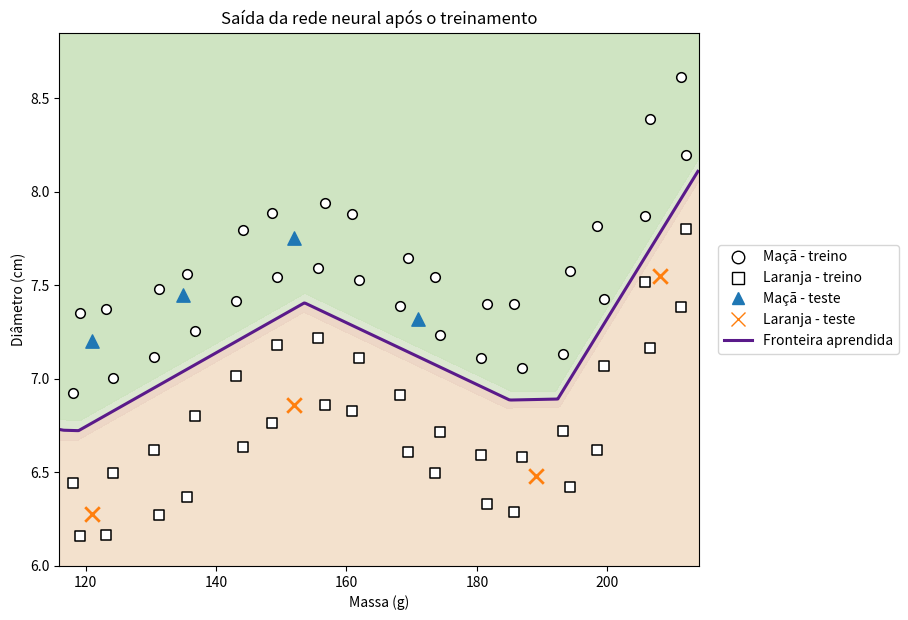

Here is the Python script that generated this plot:
"""Exemplo didático: classificação de frutas por uma rede 2-12-1.
Dependências: numpy e matplotlib. Executar: python codigo_rede_neural.py.
"""
import numpy as np
import matplotlib.pyplot as plt
from matplotlib.lines import Line2D


def relu(s):
    """Ativação da camada oculta: ReLU(s) = max(0,s)."""
    return np.maximum(0, s)


def relu_derivada(s):
    # Em s=0 a ReLU não é derivável; adotamos derivada computacional 0.
    # A convenção define apenas o passo de retropropagação nesse ponto.
    return (s > 0).astype(float)


def sigmoid(s):
    """Ativação da saída, com valores entre 0 e 1."""
    return 1 / (1 + np.exp(-s))


def fronteira_base(m):
    # Curva artificial em cm: nível + ressalto gaussiano + subida logística.
    # As constantes foram escolhidas para criar uma fronteira não linear;
    # não resultam de medidas experimentais nem de ajuste aos dados.
    return (6.68 + 0.74*np.exp(-((m-155)/20)**2)
            + 1.50/(1 + np.exp(-(m-202)/5)))


def construir_dados():
    # 16 massas em cada uma das quatro faixas: a1, a2, l1, l2.
    massas_1 = np.linspace(118, 212, 16)
    # Pequenos deslocamentos determinísticos evitam massas idênticas.
    massas_2 = massas_1 + np.array([
        1.2, -1.1, 0.8, -1.3, 1.0, -0.8, 1.1, -1.0,
        1.3, -0.9, 0.9, -1.2, 1.0, -1.0, 0.8, -0.7
    ])
    k = np.arange(16)

    # Maçãs: duas faixas acima da curva, com oscilações pequenas em cm.
    a1 = np.column_stack([
        massas_1,
        fronteira_base(massas_1) + 0.22 + 0.05*np.sin(0.8*k)
    ])
    a2 = np.column_stack([
        massas_2,
        fronteira_base(massas_2) + 0.58 + 0.06*np.cos(0.45*k)
    ])

    # Laranjas: duas faixas abaixo da curva de referência.
    l1 = np.column_stack([
        massas_1,
        fronteira_base(massas_1) - (0.22 + 0.04*np.cos(0.7*k))
    ])
    l2 = np.column_stack([
        massas_2,
        fronteira_base(massas_2) - (0.55 + 0.05*np.sin(0.5*k))
    ])

    X_treino = np.vstack([a1, a2, l1, l2])
    y_treino = np.array([1.0]*32 + [0.0]*32)

    # Oito exemplos ilustrativos; não constituem teste estatístico amplo.
    X_teste = np.array([
        [121.0, 7.20], [135.0, 7.45],
        [152.0, 7.75], [171.0, 7.32],
        [121.0, 6.28], [152.0, 6.86],
        [189.0, 6.48], [208.0, 7.55]
    ])
    y_teste = np.array([1, 1, 1, 1, 0, 0, 0, 0], dtype=float)
    return X_treino, y_treino, X_teste, y_teste


def prever(X, media, desvio, W1, b1, W2, b2):
    # x_j^* = (x_j - mu_j)/sigma_j, usando estatísticas do treino.
    Xn = (X - media) / desvio
    # Propagação direta em notação matricial (uma linha por fruta).
    h = relu(Xn @ W1.T + b1)
    return sigmoid(h @ W2 + b2)


def treinar(Xn, y_treino, eta=0.05, n_epocas=6000, semente=42):
    rng = np.random.default_rng(semente)
    # Pesos aleatórios pequenos quebram simetria entre os neurônios;
    # vieses iniciais zero. A escala 0.1 é uma escolha didática.
    W1 = 0.1 * rng.standard_normal((12, 2))
    b1 = np.zeros(12)
    W2 = 0.1 * rng.standard_normal(12)
    b2 = 0.0
    historico = []

    for epoca in range(n_epocas):
        # SGD: uma atualização por fruta, em ordem embaralhada a cada época.
        for i in rng.permutation(len(Xn)):
            x, alvo = Xn[i], y_treino[i]

            # Propagação direta: eqs. da camada oculta e da saída.
            z1 = W1 @ x + b1
            h = relu(z1)
            z2 = W2 @ h + b2
            y_hat = sigmoid(z2)

            # Retropropagação: delta2 = dE/dz2 (erro quadrático).
            delta2 = (y_hat - alvo) * y_hat * (1 - y_hat)
            dW2, db2 = delta2 * h, delta2
            # delta1_j = delta2 * W2_j * ReLU'(z1_j).
            delta1 = (delta2 * W2) * relu_derivada(z1)
            dW1 = np.outer(delta1, x)
            db1 = delta1

            # Descida estocástica: theta <- theta - eta*dE/dtheta.
            # Todos os gradientes usam os parâmetros ANTERIORES.
            W1 -= eta * dW1
            b1 -= eta * db1
            W2 -= eta * dW2
            b2 -= eta * db2

        # J: perda média do conjunto ao final de cada época.
        h_todos = relu(Xn @ W1.T + b1)
        y_prev = sigmoid(h_todos @ W2 + b2)
        historico.append(np.mean(0.5 * (y_treino - y_prev)**2))

    return W1, b1, W2, b2, np.array(historico)


def gerar_figura(X_treino, y_treino, X_teste, y_teste,
                  media, desvio, W1, b1, W2, b2, salvar=None):
    # Curva de nível y_hat=0.5: fronteira de decisão APRENDIDA.
    massas = np.linspace(116, 214, 500)
    diametros = np.linspace(6.0, 8.85, 500)
    M, D = np.meshgrid(massas, diametros)
    grade = np.column_stack([M.ravel(), D.ravel()])
    P = prever(grade, media, desvio, W1, b1, W2, b2).reshape(M.shape)

    fig, ax = plt.subplots(figsize=(9.2, 6.3))
    ax.contourf(M, D, P, levels=[0, 0.25, 0.50, 0.75, 1],
                colors=['#f3e0cb', '#ecd5c4', '#dbe7cf', '#cde3bf'],
                alpha=0.95)
    ax.contour(M, D, P, levels=[0.5], colors=['#5a1a8a'],
               linewidths=2.2)

    mask = y_treino == 1.0
    ax.scatter(X_treino[mask, 0], X_treino[mask, 1], marker='o',
               s=48, facecolors='white', edgecolors='black', linewidths=1.1)
    mask = y_treino == 0.0
    ax.scatter(X_treino[mask, 0], X_treino[mask, 1], marker='s',
               s=48, facecolors='white', edgecolors='black', linewidths=1.1)
    mask = y_teste == 1.0
    ax.scatter(X_teste[mask, 0], X_teste[mask, 1], marker='^',
               s=92, color='#1f77b4')
    mask = y_teste == 0.0
    ax.scatter(X_teste[mask, 0], X_teste[mask, 1], marker='x',
               s=110, color='#ff7f0e', linewidths=2.0)

    ax.set_xlabel('Massa (g)')
    ax.set_ylabel('Diâmetro (cm)')
    ax.set_title('Saída da rede neural após o treinamento')
    handles = [
        Line2D([0], [0], marker='o', markersize=9, markerfacecolor='white',
               markeredgecolor='black', linestyle='None',
               label='Maçã - treino'),
        Line2D([0], [0], marker='s', markersize=9, markerfacecolor='white',
               markeredgecolor='black', linestyle='None',
               label='Laranja - treino'),
        Line2D([0], [0], marker='^', markersize=9, color='#1f77b4',
               linestyle='None', label='Maçã - teste'),
        Line2D([0], [0], marker='x', markersize=10, color='#ff7f0e',
               linestyle='None', label='Laranja - teste'),
        Line2D([0], [0], color='#5a1a8a', linewidth=2.2,
               label='Fronteira aprendida')
    ]
    ax.legend(handles=handles, loc='center left',
              bbox_to_anchor=(1.02, 0.5), frameon=True)
    fig.tight_layout()
    if salvar:
        fig.savefig(salvar, dpi=200, bbox_inches='tight')
    return fig, ax


if __name__ == '__main__':
    X_treino, y_treino, X_teste, y_teste = construir_dados()
    media, desvio = X_treino.mean(axis=0), X_treino.std(axis=0)
    Xn = (X_treino - media) / desvio
    W1, b1, W2, b2, historico = treinar(Xn, y_treino)
    p_treino = prever(X_treino, media, desvio, W1, b1, W2, b2)
    p_teste = prever(X_teste, media, desvio, W1, b1, W2, b2)
    print('Perda média final:', historico[-1])
    print('Acertos treino:', np.sum((p_treino >= 0.5) == y_treino), '/64')
    print('Acertos teste ilustrativo:',
          np.sum((p_teste >= 0.5) == y_teste), '/8')
    gerar_figura(X_treino, y_treino, X_teste, y_teste,
                 media, desvio, W1, b1, W2, b2)
    plt.show()
